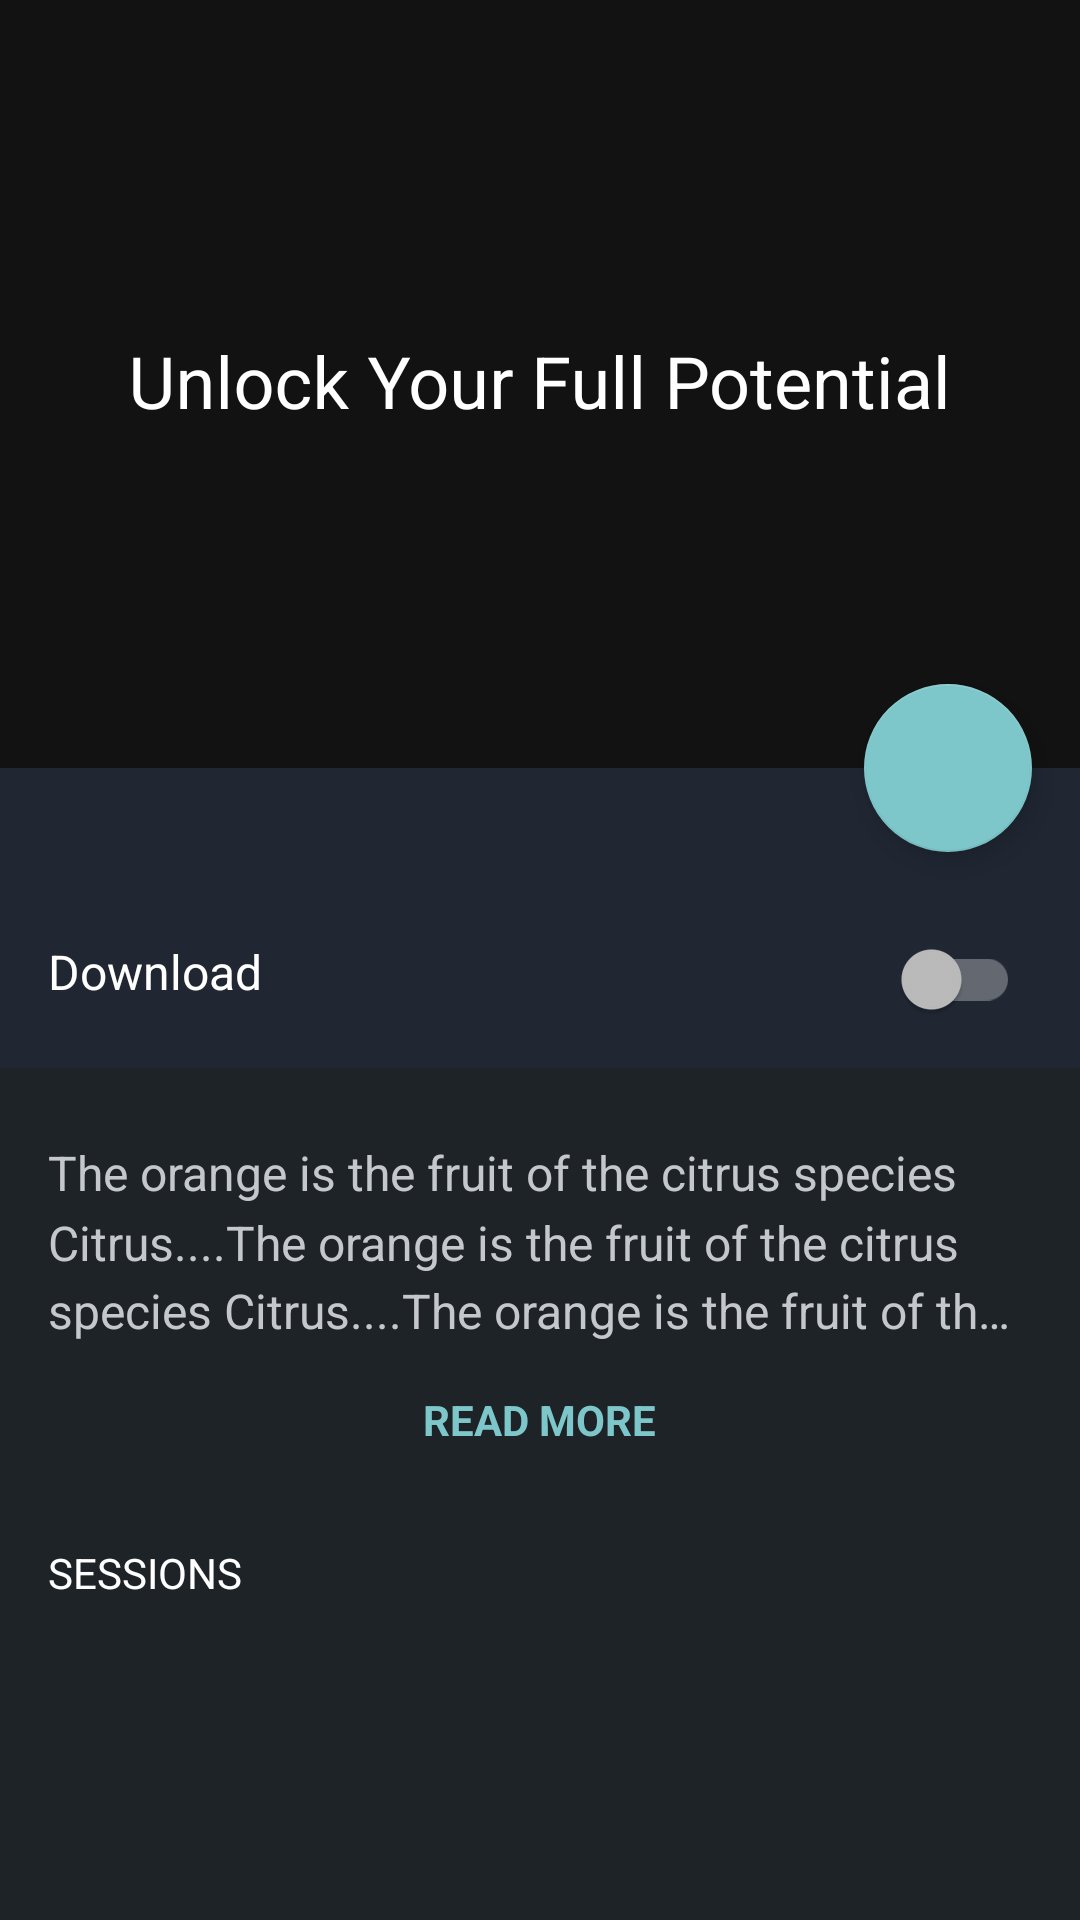

Produce the Android XML layout that renders to this screen, including the resource entries it uses.
<!-- AndroidManifest.xml: activity theme AppTheme.NoActionBar -->
<!-- res/layout/activity_detail.xml -->
<?xml version="1.0" encoding="utf-8"?>
<androidx.coordinatorlayout.widget.CoordinatorLayout xmlns:android="http://schemas.android.com/apk/res/android"
    xmlns:app="http://schemas.android.com/apk/res-auto"
    android:layout_width="match_parent"
    android:layout_height="match_parent"
    android:background="@color/darkblack">

    <com.google.android.material.appbar.AppBarLayout
        android:id="@+id/appbar_layout"
        android:layout_width="match_parent"
        android:layout_height="wrap_content"
        android:fitsSystemWindows="true"
        android:theme="@style/AppTheme.AppBarOverlay">

        <com.google.android.material.appbar.CollapsingToolbarLayout
            android:id="@+id/ctbl"
            android:layout_width="match_parent"
            android:layout_height="@dimen/news_details_appbar_height"
            app:contentScrim="?attr/colorPrimary"
            app:expandedTitleGravity="center"
            app:expandedTitleTextAppearance="@style/Toolbar.TitleText"
            app:layout_scrollFlags="scroll|exitUntilCollapsed"
            app:title="Unlock Your Full Potential">


            <RelativeLayout
                android:id="@+id/rl_collapsing_toolbar"
                android:layout_width="match_parent"
                android:layout_height="match_parent">

                <androidx.appcompat.widget.AppCompatImageView
                    android:id="@+id/iv_program_detail_background"
                    android:layout_width="match_parent"
                    android:layout_height="match_parent"
                    android:scaleType="centerCrop"
                    android:src="@drawable/dummy_current_program"
                    android:tint="@color/overlay" />

            </RelativeLayout>

            <androidx.appcompat.widget.Toolbar
                android:id="@+id/toolbar"
                android:layout_width="match_parent"
                android:layout_height="?attr/actionBarSize"
                app:layout_collapseMode="pin"
                app:popupTheme="@style/AppTheme.PopupOverlay" />


        </com.google.android.material.appbar.CollapsingToolbarLayout>

    </com.google.android.material.appbar.AppBarLayout>


    <androidx.core.widget.NestedScrollView
        android:layout_width="match_parent"
        android:layout_height="match_parent"
        android:descendantFocusability="blocksDescendants"
        app:layout_behavior="@string/appbar_scrolling_view_behavior">

        <RelativeLayout
            android:id="@+id/rl"
            android:layout_width="match_parent"
            android:layout_height="match_parent">

            <RelativeLayout
                android:id="@+id/rl_download"
                android:layout_width="match_parent"
                android:layout_height="100dp"
                android:background="@color/darkGray">


                <RelativeLayout
                    android:id="@+id/rl_download_content"
                    android:layout_width="match_parent"
                    android:layout_height="wrap_content"
                    android:layout_alignParentBottom="true"
                    android:layout_marginLeft="@dimen/margin_medium_2"
                    android:layout_marginRight="@dimen/margin_medium_3"
                    android:layout_marginBottom="@dimen/margin_medium_2"
                    android:background="@color/darkGray">

                    <androidx.appcompat.widget.AppCompatTextView
                        android:id="@+id/tv_program_detail_download"
                        android:layout_width="wrap_content"
                        android:layout_height="wrap_content"
                        android:text="Download"
                        android:textColor="@color/white_all"
                        android:textSize="@dimen/text_regular_2x" />

                    <androidx.appcompat.widget.SwitchCompat
                        android:layout_width="wrap_content"
                        android:layout_height="20dp"
                        android:layout_alignParentRight="true" />

                </RelativeLayout>
            </RelativeLayout>

            <RelativeLayout
                android:id="@+id/rl_description"
                android:layout_width="match_parent"
                android:layout_height="wrap_content"
                android:layout_below="@id/rl_download"
                android:layout_margin="@dimen/margin_medium_2">

                <androidx.appcompat.widget.AppCompatTextView
                    android:id="@+id/tv_description"
                    android:layout_width="match_parent"
                    android:layout_height="wrap_content"
                    android:layout_marginTop="@dimen/margin_medium"
                    android:ellipsize="end"
                    android:lineSpacingMultiplier="1.2"
                    android:maxLines="3"
                    android:text="@string/des"
                    android:textColor="@color/gray"
                    android:textSize="@dimen/text_regular_2x" />


                <androidx.appcompat.widget.AppCompatTextView
                    android:id="@+id/tv_read_more"
                    android:layout_width="wrap_content"
                    android:layout_height="wrap_content"
                    android:layout_below="@id/tv_description"
                    android:layout_centerHorizontal="true"
                    android:layout_marginTop="@dimen/margin_medium_2"
                    android:text="READ MORE"
                    android:textColor="@color/blue"
                    android:textStyle="bold" />


            </RelativeLayout>


            <androidx.appcompat.widget.AppCompatTextView
                android:id="@+id/tv_session"
                android:layout_width="wrap_content"
                android:layout_height="wrap_content"
                android:layout_below="@id/rl_description"
                android:layout_alignLeft="@id/rl_description"
                android:layout_marginTop="@dimen/margin_medium_2"
                android:text="SESSIONS"
                android:textColor="@color/white_all" />


            <androidx.recyclerview.widget.RecyclerView
                android:id="@+id/rv_sessions"
                android:layout_width="match_parent"
                android:layout_height="match_parent"
                android:layout_below="@id/tv_session"
                android:layout_marginLeft="22dp"
                android:layout_marginTop="@dimen/margin_medium"
                android:layout_marginRight="22dp"
                android:descendantFocusability="blocksDescendants" />

        </RelativeLayout>
    </androidx.core.widget.NestedScrollView>

    <com.google.android.material.floatingactionbutton.FloatingActionButton
        android:id="@+id/fab_share"
        android:layout_width="wrap_content"
        android:layout_height="wrap_content"
        android:layout_marginRight="@dimen/margin_medium_2"
        android:src="@drawable/ic_play_arrow_white_24dp"
        app:backgroundTint="@color/blue"
        app:layout_anchor="@id/appbar_layout"
        app:layout_anchorGravity="right|bottom" />

</androidx.coordinatorlayout.widget.CoordinatorLayout>
<!-- resources referenced by this layout -->
<resources>
  <color name="blue">#7dc7ca</color>
  <color name="darkGray">#202733</color>
  <color name="darkblack">#1d2326</color>
  <color name="gray">#c4c7cb</color>
  <color name="overlay">#33000000</color>
  <color name="white_all">#ffffffff</color>
  <dimen name="margin_medium">8dp</dimen>
  <dimen name="margin_medium_2">16dp</dimen>
  <dimen name="margin_medium_3">20dp</dimen>
  <dimen name="news_details_appbar_height">256dp</dimen>
  <dimen name="text_regular_2x">16sp</dimen>
  <string name="des">The orange is the fruit of the citrus species Citrus....The orange is the fruit of the citrus species Citrus....The orange is the fruit of the citrus species Citrus .....The orange is the fruit of the citrus species Citrus × sinensis in the family Rutaceae. It is also called sweet orange, to distinguish it from the related Citrus × aurantium, referred to as bitter orange.</string>
  <style name="AppTheme.AppBarOverlay" parent="ThemeOverlay.AppCompat.Dark.ActionBar" />
  <style name="AppTheme.PopupOverlay" parent="ThemeOverlay.AppCompat.Light" />
  <style name="Toolbar.TitleText" parent="TextAppearance.Widget.AppCompat.Toolbar.Title">
          <item name="android:textSize">@dimen/text_heading_1x</item>
      </style>
  <style name="AppTheme.NoActionBar">
          <item name="windowActionBar">false</item>
          <item name="windowNoTitle">true</item>
      </style>
  <dimen name="text_heading_1x">24sp</dimen>
</resources>
